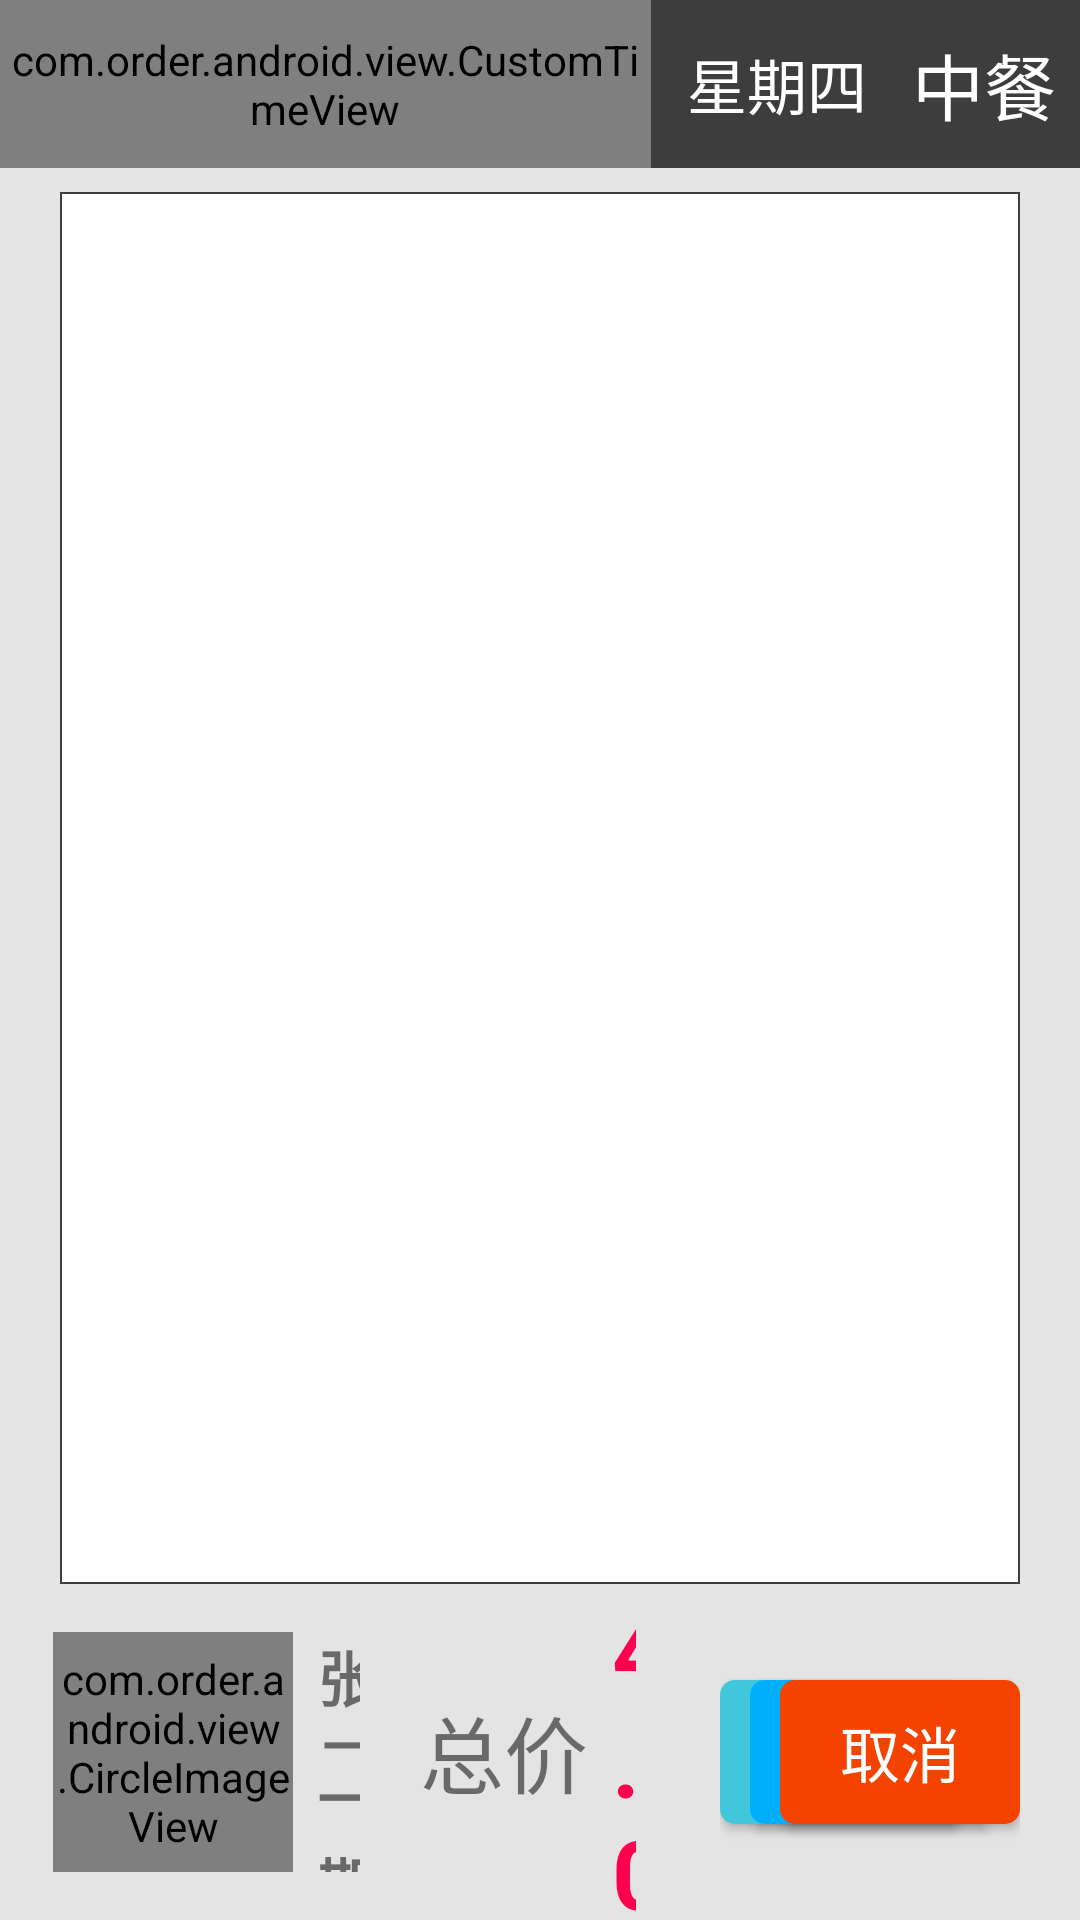

Android layout source for this screen:
<!-- AndroidManifest.xml: application theme AppTheme -->
<!-- res/layout/activity_order.xml -->
<?xml version="1.0" encoding="utf-8"?>
<RelativeLayout xmlns:android="http://schemas.android.com/apk/res/android"
    xmlns:app="http://schemas.android.com/apk/res-auto"
    android:background="@color/color_e4e4e4"
    android:layout_width="match_parent"
    android:layout_height="match_parent">

    <RelativeLayout
        android:id="@+id/meal_title"
        android:background="@color/color_3d3d3d"
        android:layout_width="match_parent"
        android:layout_height="@dimen/qb_px_70">
        <TextView
            android:layout_marginLeft="10dp"
            android:layout_alignParentStart="true"
            android:gravity="center_vertical"
            android:textSize="@dimen/qb_px_30"
            android:text="@string/app_order_title"
            android:textColor="@color/color_ffffff"
            android:layout_width="wrap_content"
            android:layout_height="match_parent"/>

        <TextView
            android:id="@+id/meal_type_tv"
            android:layout_width="wrap_content"
            android:layout_height="match_parent"
            android:layout_alignParentRight="true"
            android:layout_marginRight="@dimen/qb_px_10"
            android:gravity="center_vertical"
            android:text="@string/order_eat_tv"
            android:textColor="@color/color_ffffff"
            android:textSize="@dimen/qb_px_30" />

        <TextView
            android:id="@+id/meal_week_tv"
            android:layout_width="wrap_content"
            android:layout_height="match_parent"
            android:layout_marginRight="15dp"
            android:layout_toLeftOf="@+id/meal_type_tv"
            android:gravity="center_vertical"
            android:text="@string/order_week_tv"
            android:textColor="@color/color_ffffff"
            android:textSize="@dimen/qb_px_25" />

        <com.order.android.view.CustomTimeView
            android:id="@+id/meal_time_tv"
            android:text="2020.05.28"
            android:textColor="@color/color_ffffff"
            android:textSize="@dimen/qb_px_30"
            android:layout_toLeftOf="@+id/meal_week_tv"
            android:gravity="center_vertical"
            android:layout_marginRight="@dimen/qb_px_15"
            android:layout_width="wrap_content"
            android:layout_height="match_parent"/>
    </RelativeLayout>

    <RelativeLayout
        android:id="@+id/meal_details_rl"
        android:layout_above="@+id/meal_user_details_rl"
        android:layout_below="@+id/meal_title"
        android:layout_marginLeft="@dimen/qb_px_25"
        android:layout_marginTop="@dimen/qb_px_10"
        android:background="@drawable/order_list_background"
        android:layout_marginRight="@dimen/qb_px_25"
        android:layout_width="match_parent"
        android:layout_height="match_parent">


        <android.support.v7.widget.RecyclerView
            android:layout_marginTop="0.75dp"
            android:layout_marginLeft="0.75dp"
            android:layout_marginRight="0.75dp"
            android:id="@+id/dishes_list"
            android:layout_width="match_parent"
            android:layout_height="wrap_content"/>
    </RelativeLayout>
    
    <LinearLayout
        android:layout_alignParentBottom="true"
        android:id="@+id/meal_user_details_rl"
        android:layout_width="match_parent"
        android:orientation="horizontal"
        android:layout_height="@dimen/qb_px_140">
        <RelativeLayout
            android:layout_weight="1"
            android:layout_width="match_parent"
            android:layout_height="match_parent">
            <com.order.android.view.CircleImageView
                android:id="@+id/meal_user_circle_img"
                android:layout_width="@dimen/qb_px_100"
                android:layout_height="@dimen/qb_px_100"
                android:src="@mipmap/hugh"
                android:layout_centerVertical="true"
                android:layout_marginLeft="@dimen/qb_px_22"
                app:civ_border_width="@dimen/qb_px_2"
                app:civ_border_color="@color/light" />
            <LinearLayout
                android:id="@+id/meal_user_ll"
                android:layout_toRightOf="@+id/meal_user_circle_img"
                android:layout_marginLeft="@dimen/qb_px_10"
                android:layout_centerVertical="true"
                android:layout_width="wrap_content"
                android:orientation="vertical"

                android:layout_height="@dimen/qb_px_100">

                <TextView
                    android:id="@+id/order_username_tv"
                    android:layout_width="wrap_content"
                    android:layout_height="match_parent"
                    android:layout_weight="1"
                    android:gravity="center_vertical"
                    android:text="@string/order_username_tv"
                    android:textSize="@dimen/qb_px_25"
                    android:textStyle="bold" />

                <TextView
                    android:id="@+id/order_user_address_tv"
                    android:layout_width="wrap_content"
                    android:layout_height="match_parent"
                    android:layout_weight="1"
                    android:gravity="center_vertical"
                    android:text="@string/order_user_address_tv"
                    android:textSize="@dimen/qb_px_25"
                    android:textStyle="bold" />
            </LinearLayout>
        </RelativeLayout>


        <RelativeLayout
            android:layout_weight="1"
            android:layout_width="match_parent"
            android:layout_height="match_parent">
            <LinearLayout
                android:id="@+id/price_meal_ll"
                android:layout_weight="1"
                android:layout_width="match_parent"
                android:layout_height="match_parent"
                android:layout_marginRight="@dimen/qb_px_35"
                android:orientation="horizontal">

                <TextView
                    android:id="@+id/total_price_tv"
                    android:layout_width="wrap_content"
                    android:layout_height="match_parent"
                    android:layout_marginLeft="20dp"
                    android:gravity="center_vertical"
                    android:text="@string/order_total_price_tv"
                    android:textSize="@dimen/qb_px_35" />

                <TextView
                    android:id="@+id/order_price_tv"
                    android:layout_width="wrap_content"
                    android:layout_height="match_parent"
                    android:layout_marginLeft="@dimen/qb_px_10"
                    android:gravity="center_vertical"
                    android:text="4.0"
                    android:textColor="@color/color_ff004e"
                    android:textSize="@dimen/qb_px_40"
                    android:textStyle="bold" />

                <TextView
                    android:layout_width="wrap_content"
                    android:layout_height="match_parent"
                    android:layout_marginLeft="5dp"
                    android:gravity="center_vertical"
                    android:text="@string/order_unit_tv"
                    android:textSize="@dimen/qb_px_35" />
            </LinearLayout>
        </RelativeLayout>


        <RelativeLayout
            android:layout_weight="1"
            android:layout_width="match_parent"
            android:layout_height="match_parent">

            <RelativeLayout

                android:layout_marginRight="@dimen/qb_px_25"
                android:layout_width="match_parent"
                android:layout_height="match_parent">

                <Button
                    android:id="@+id/order_previous_btn"
                    android:layout_width="@dimen/qb_px_100"
                    android:layout_height="@dimen/qb_px_60"
                    android:layout_alignParentLeft="true"
                    android:layout_centerVertical="true"
                    android:background="@drawable/btn_bottom_cyan_selector"
                    android:text="@string/order_previous_tv"
                    android:textColor="@color/color_ffffff"
                    android:textSize="@dimen/qb_px_25" />

                <Button

                    android:id="@+id/order_submit_btn"
                    android:layout_width="@dimen/qb_px_100"
                    android:layout_height="@dimen/qb_px_60"
                    android:layout_centerInParent="true"
                    android:background="@drawable/btn_bottom_sure_selector"
                    android:text="@string/dialog_submit_tv"
                    android:textColor="@color/color_ffffff"
                    android:textSize="@dimen/qb_px_25" />

                <Button
                    android:id="@+id/order_cancel_btn"
                    android:layout_width="@dimen/qb_px_100"
                    android:layout_height="@dimen/qb_px_60"
                    android:layout_alignParentRight="true"
                    android:layout_centerVertical="true"
                    android:background="@drawable/btn_bottom_cancel_selector"
                    android:text="@string/order_cancel_tv"
                    android:textColor="@color/color_ffffff"
                    android:textSize="@dimen/qb_px_25" />
            </RelativeLayout>
        </RelativeLayout>
    </LinearLayout>
</RelativeLayout>
<!-- resources referenced by this layout -->
<resources>
  <color name="color_3d3d3d">#3d3d3d</color>
  <color name="color_e4e4e4">#e4e4e4</color>
  <color name="color_ff004e">#ff004e</color>
  <color name="color_ffffff">#ffffff</color>
  <color name="light">#FFEEEEEE</color>
  <dimen name="qb_px_10">8.00dp</dimen>
  <dimen name="qb_px_100">80.00dp</dimen>
  <dimen name="qb_px_140">112.00dp</dimen>
  <dimen name="qb_px_15">12.00dp</dimen>
  <dimen name="qb_px_2">1.60dp</dimen>
  <dimen name="qb_px_22">17.60dp</dimen>
  <dimen name="qb_px_25">20.00dp</dimen>
  <dimen name="qb_px_30">24.00dp</dimen>
  <dimen name="qb_px_35">28.00dp</dimen>
  <dimen name="qb_px_40">32.00dp</dimen>
  <dimen name="qb_px_60">48.00dp</dimen>
  <dimen name="qb_px_70">56.00dp</dimen>
  <!-- drawable btn_bottom_cancel_selector (drawable) -->
  <?xml version="1.0" encoding="utf-8"?>
  <selector xmlns:android="http://schemas.android.com/apk/res/android">
  
      <item android:state_pressed="false">
          <shape android:shape="rectangle">
              <solid android:color="#f44300"/>
              <corners android:radius="5dp"/>
          </shape>
      </item>
      <item android:state_pressed="true">
          <shape android:shape="rectangle">
              <solid android:color="#f4435f"/>
              <corners android:radius="5dp"/>
          </shape>
      </item>
  </selector>
  <!-- drawable btn_bottom_cyan_selector (drawable) -->
  <?xml version="1.0" encoding="utf-8"?>
  <selector xmlns:android="http://schemas.android.com/apk/res/android">
  
      <item android:state_pressed="false">
          <shape android:shape="rectangle">
              <solid android:color="#41c7db"/>
              <corners android:radius="5dp"/>
          </shape>
      </item>
      <item android:state_pressed="true">
          <shape android:shape="rectangle">
              <solid android:color="#41c7bb"/>
              <corners android:radius="5dp"/>
          </shape>
      </item>
  </selector>
  <!-- drawable btn_bottom_sure_selector (drawable) -->
  <?xml version="1.0" encoding="utf-8"?>
  <selector xmlns:android="http://schemas.android.com/apk/res/android">
  
      <item android:state_pressed="false">
          <shape android:shape="rectangle">
              <solid android:color="#00b0ff"/>
              <corners android:radius="5dp"/>
          </shape>
      </item>
      <item android:state_pressed="true">
          <shape android:shape="rectangle">
              <solid android:color="#00b0df"/>
              <corners android:radius="5dp"/>
          </shape>
      </item>
  </selector>
  <!-- drawable order_list_background (drawable) -->
  <?xml version="1.0" encoding="utf-8"?>
  <shape xmlns:android="http://schemas.android.com/apk/res/android">
      <solid
          android:color="#ffffff" />
      
      <stroke
          android:width="0.75dp"
          android:color="@color/color_3d3d3d" />
  
  </shape>
  <string name="app_order_title">金色年华点餐系统</string>
  <string name="dialog_submit_tv">确定</string>
  <string name="order_cancel_tv">取消</string>
  <string name="order_eat_tv">中餐</string>
  <string name="order_previous_tv">上一位</string>
  <string name="order_total_price_tv">总价</string>
  <string name="order_unit_tv">元</string>
  <string name="order_user_address_tv">一期三单元</string>
  <string name="order_username_tv">张三</string>
  <string name="order_week_tv">星期四</string>
  <style name="AppTheme" parent="Theme.AppCompat.Light.NoActionBar">
          
          <item name="colorPrimary">@color/color_3d3d3d</item>
          <item name="colorPrimaryDark">@color/color_3d3d3d</item>
          <item name="colorAccent">@color/colorAccent</item>
      </style>
  <color name="colorAccent">#1E232B</color>
</resources>
